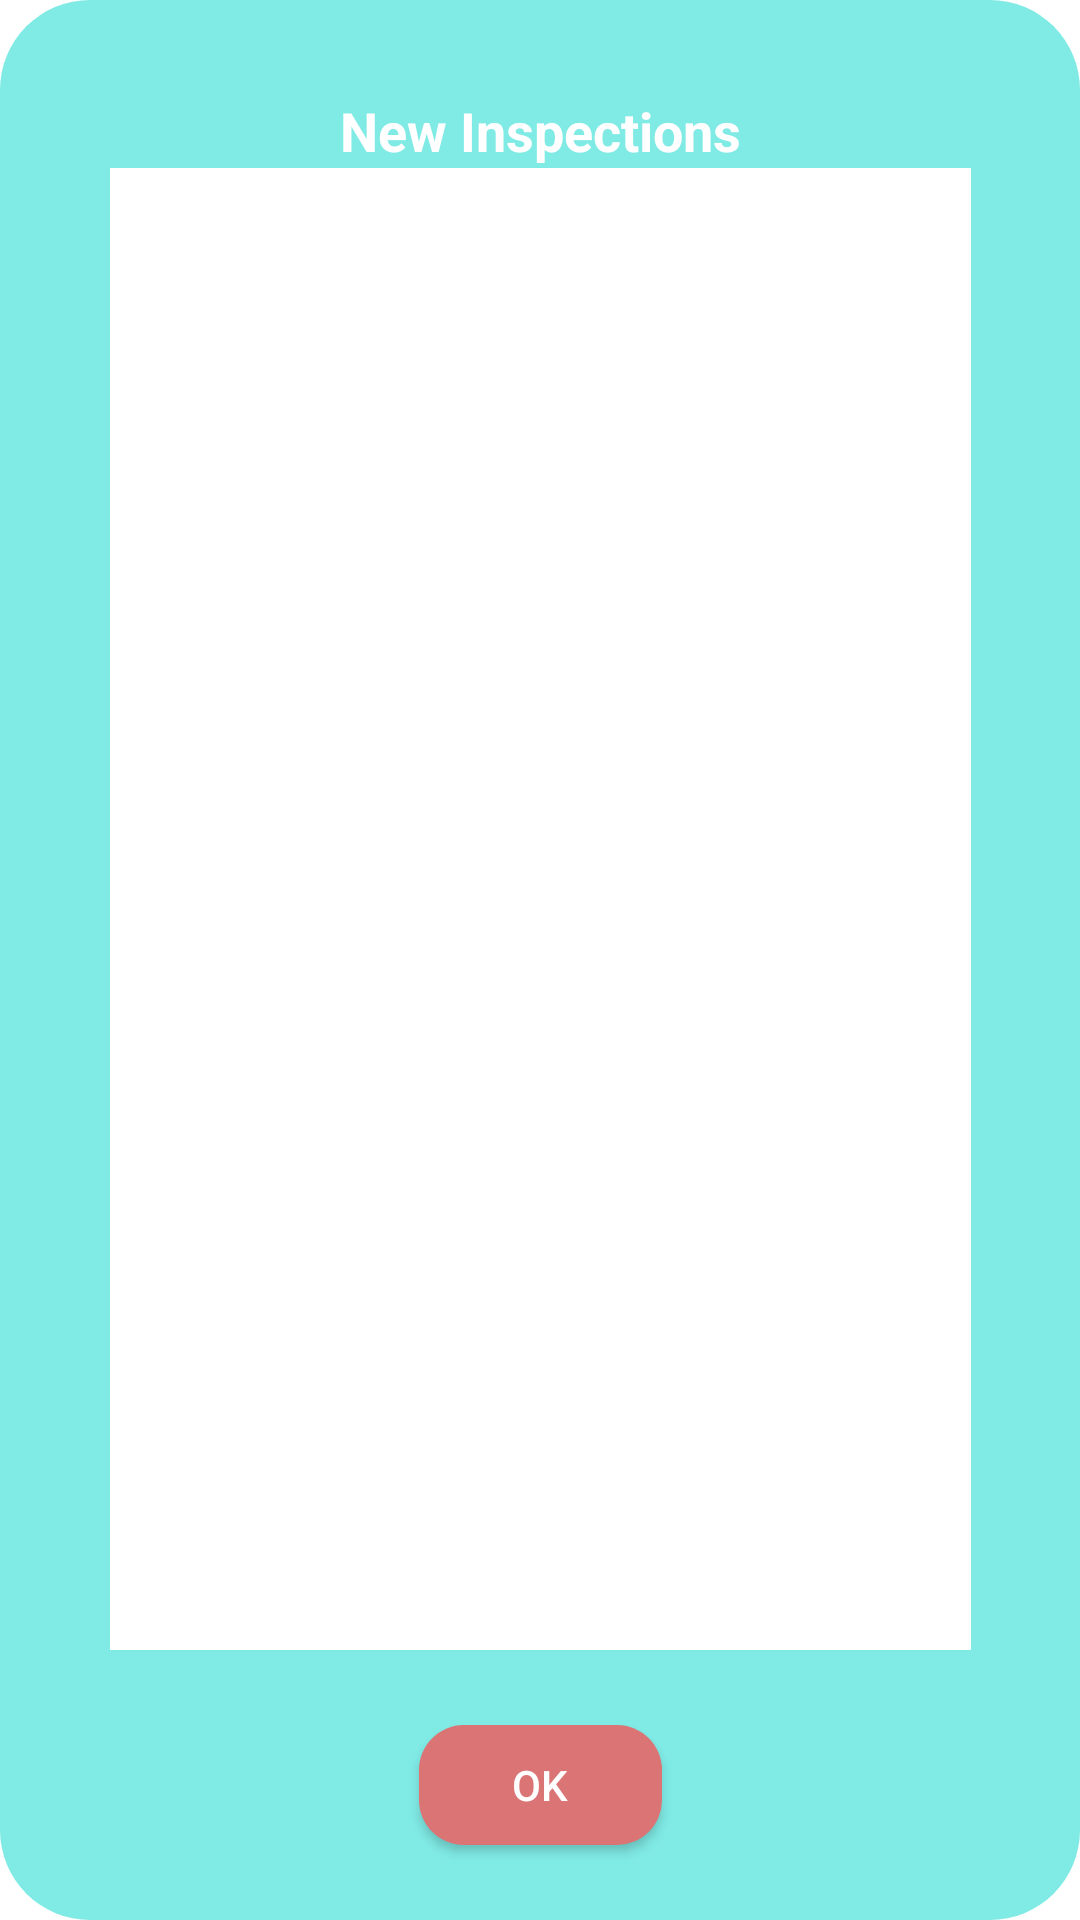

Here is an Android app screen rendered from its layout file. Give the layout XML and the strings, colors and styles it references.
<!-- AndroidManifest.xml: activity theme AppTheme.CustomTheme -->
<!-- res/layout/activity_pop_up_new_inspection.xml -->
<?xml version="1.0" encoding="utf-8"?>
<androidx.constraintlayout.widget.ConstraintLayout xmlns:android="http://schemas.android.com/apk/res/android"
    xmlns:app="http://schemas.android.com/apk/res-auto"
    xmlns:tools="http://schemas.android.com/tools"
    android:layout_width="match_parent"
    android:layout_height="match_parent"
    android:background="@drawable/background_popupwindow"
    tools:context=".PopUpDownloadActivity">

    <androidx.recyclerview.widget.RecyclerView
        android:id="@+id/rv4"
        android:layout_width="287dp"
        android:layout_height="0dp"
        android:background="@drawable/favourite_box"
        app:layout_constraintBottom_toTopOf="@+id/space4"
        app:layout_constraintEnd_toEndOf="parent"
        app:layout_constraintStart_toStartOf="parent"
        app:layout_constraintTop_toBottomOf="@+id/new_inspection"
        app:layout_constraintVertical_bias="0.0" />

    <ImageView
        android:id="@+id/new_inspection_header"
        android:layout_width="287dp"
        android:layout_height="37dp"
        android:layout_marginBottom="356dp"
        app:layout_constraintBottom_toBottomOf="parent"
        app:layout_constraintEnd_toEndOf="parent"
        app:layout_constraintStart_toStartOf="parent"
        app:layout_constraintTop_toBottomOf="@+id/space2"
        app:layout_constraintVertical_bias="0.0"
        app:srcCompat="@drawable/violation_header"
        tools:ignore="ContentDescription" />

    <TextView
        android:id="@+id/new_inspection"
        android:layout_width="151dp"
        android:layout_height="25dp"
        android:text="@string/str_new_inspections_title"
        android:gravity="center"
        android:textColor="@android:color/white"
        android:textSize="18sp"
        android:textStyle="bold"
        app:layout_constraintBottom_toBottomOf="@+id/new_inspection_header"
        app:layout_constraintEnd_toEndOf="@+id/new_inspection_header"
        app:layout_constraintStart_toStartOf="@+id/new_inspection_header"
        app:layout_constraintTop_toTopOf="@+id/new_inspection_header" />

    <Button
        android:id="@+id/btn_cancel"
        android:layout_width="81dp"
        android:layout_height="40dp"
        android:background="@drawable/button_canceldownload"
        android:text="@string/str_ok"
        android:textColor="@android:color/white"
        app:layout_constraintBottom_toTopOf="@+id/space3"
        app:layout_constraintEnd_toEndOf="parent"
        app:layout_constraintStart_toStartOf="parent"
        app:layout_constraintTop_toTopOf="parent"
        app:layout_constraintVertical_bias="1.0" />

    <Space
        android:id="@+id/space2"
        android:layout_width="0dp"
        android:layout_height="25dp"
        app:layout_constraintEnd_toEndOf="parent"
        app:layout_constraintStart_toStartOf="parent"
        app:layout_constraintTop_toTopOf="parent" />

    <Space
        android:id="@+id/space3"
        android:layout_width="0dp"
        android:layout_height="25dp"
        app:layout_constraintBottom_toBottomOf="parent"
        app:layout_constraintEnd_toEndOf="parent"
        app:layout_constraintHorizontal_bias="1.0"
        app:layout_constraintStart_toStartOf="parent"
        app:layout_constraintTop_toTopOf="parent"
        app:layout_constraintVertical_bias="1.0" />

    <Space
        android:id="@+id/space4"
        android:layout_width="0dp"
        android:layout_height="25dp"
        app:layout_constraintBottom_toTopOf="@+id/btn_cancel"
        app:layout_constraintEnd_toEndOf="parent"
        app:layout_constraintHorizontal_bias="1.0"
        app:layout_constraintStart_toStartOf="parent"
        app:layout_constraintTop_toTopOf="parent"
        app:layout_constraintVertical_bias="1.0" />

</androidx.constraintlayout.widget.ConstraintLayout>
<!-- resources referenced by this layout -->
<resources>
  <!-- drawable background_popupwindow (drawable) -->
  <?xml version="1.0" encoding="utf-8"?>
  <shape xmlns:android="http://schemas.android.com/apk/res/android">
      <solid android:color="@color/backgroundColorLightBlue"/>
      <corners android:radius="30dp"/>
  </shape>
  <!-- drawable button_canceldownload (drawable) -->
  <?xml version="1.0" encoding="utf-8"?>
  <layer-list xmlns:android="http://schemas.android.com/apk/res/android">
      <item>
          <shape  android:shape="rectangle">
              <solid android:color="@color/backgroundRed" />
              <corners android:radius="15dp" />
          </shape>
      </item>
      <item android:right="1dp" android:top="1dp" android:left="1dp" android:bottom="1dp">
          <shape android:shape="rectangle">
              <solid android:color="@color/backgroundRed"/>
              <corners android:radius="15dp"/>
          </shape>
      </item>
  </layer-list>
  <!-- drawable favourite_box (drawable) -->
  <?xml version="1.0" encoding="utf-8"?>
  <layer-list xmlns:android="http://schemas.android.com/apk/res/android">
      <item>
          <shape  android:shape="rectangle">
              <solid android:color="@android:color/white" />
          </shape>
      </item>
      <item android:right="1dp" android:top="1dp" android:left="1dp" android:bottom="1dp">
          <shape android:shape="rectangle">
              <solid android:color="@android:color/white"/>
              <corners android:radius="20dp"/>
          </shape>
      </item>
  </layer-list>
  <!-- drawable violation_header: png bitmap (drawable-v24, 1538 bytes) -->
  <string name="str_new_inspections_title">New Inspections</string>
  <string name="str_ok">OK</string>
  <style name="AppTheme.CustomTheme">
          <item name="windowNoTitle">true</item>
          <item name="android:windowBackground">@android:color/transparent</item>
          <item name="android:windowIsTranslucent">true</item>
          <item name="android:windowCloseOnTouchOutside">true</item>
      </style>
  <color name="backgroundColorLightBlue">#80eae5</color>
  <color name="backgroundRed">#DB7474</color>
</resources>
